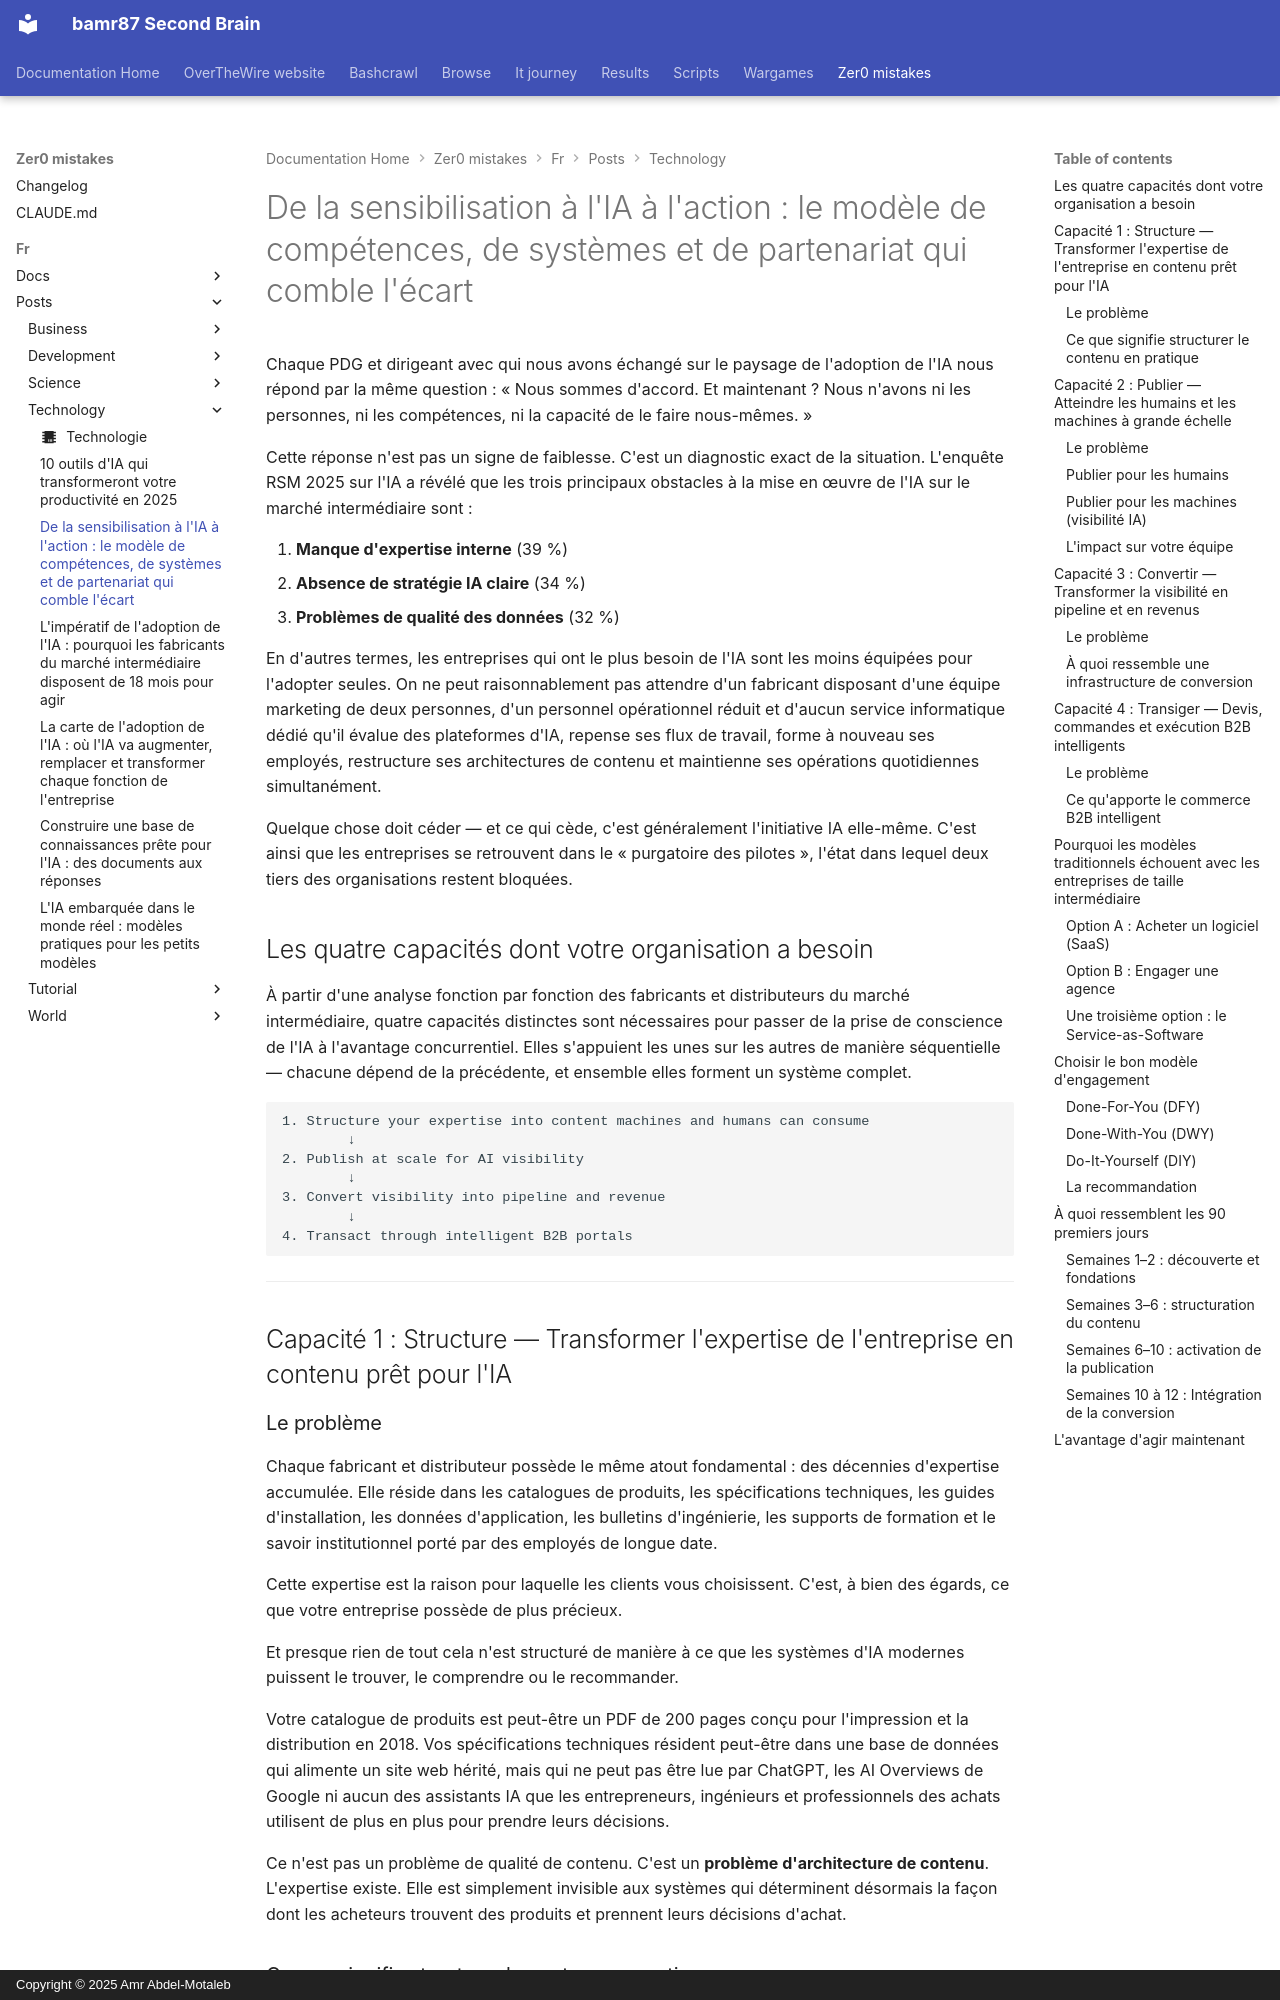

repository: bamr87/README · page: zer0-mistakes/fr/posts/technology/2026-04-07-ai-adoption-from-awareness-to-action/index.html · generator: mkdocs · copyright: Copyright © 2025 Amr Abdel-Motaleb

---
author: default
categories:
- Technology
date: 2026-04-07 14:00:00+00:00
description: La plupart des entreprises du marché intermédiaire savent que l'IA compte
  mais manquent des personnes, des compétences et de la capacité pour l'adopter. Voici
  les quatre capacités nécessaires et un modèle pratique pour y parvenir.
estimated_reading_time: 14 min
featured: true
lang: fr
lastmod: 2026-04-07 14:00:00+00:00
layout: article
machine_translated: true
permalink: /fr/posts/2026/04/07/ai-adoption-from-awareness-to-action/
preview: /images/previews/from-ai-awareness-to-action-the-skills-systems-and.png
source_file: fr/posts/technology/2026-04-07-ai-adoption-from-awareness-to-action.md
source_repo: bamr87/zer0-mistakes
source_url: https://github.com/bamr87/zer0-mistakes/blob/main/fr/posts/technology/2026-04-07-ai-adoption-from-awareness-to-action.md
tags:
- ai
- manufacturing
- digital-transformation
- strategy
- b2b
- content-operations
title: 'De la sensibilisation à l''IA à l''action : le modèle de compétences, de systèmes
  et de partenariat qui comble l''écart'
translated_from_sha: 25bbccc4ae7f
translation_of: pages/_posts/technology/2026-04-07-ai-adoption-from-awareness-to-action.md
translation_source_url: /posts/2026/04/07/ai-adoption-from-awareness-to-action/
---

Chaque PDG et dirigeant avec qui nous avons échangé sur le paysage de l'adoption de l'IA nous répond par la même question : « Nous sommes d'accord. Et maintenant ? Nous n'avons ni les personnes, ni les compétences, ni la capacité de le faire nous-mêmes. »

Cette réponse n'est pas un signe de faiblesse. C'est un diagnostic exact de la situation. L'enquête RSM 2025 sur l'IA a révélé que les trois principaux obstacles à la mise en œuvre de l'IA sur le marché intermédiaire sont :

1. **Manque d'expertise interne** (39 %)
2. **Absence de stratégie IA claire** (34 %)
3. **Problèmes de qualité des données** (32 %)

En d'autres termes, les entreprises qui ont le plus besoin de l'IA sont les moins équipées pour l'adopter seules. On ne peut raisonnablement pas attendre d'un fabricant disposant d'une équipe marketing de deux personnes, d'un personnel opérationnel réduit et d'aucun service informatique dédié qu'il évalue des plateformes d'IA, repense ses flux de travail, forme à nouveau ses employés, restructure ses architectures de contenu et maintienne ses opérations quotidiennes simultanément.

Quelque chose doit céder — et ce qui cède, c'est généralement l'initiative IA elle-même. C'est ainsi que les entreprises se retrouvent dans le « purgatoire des pilotes », l'état dans lequel deux tiers des organisations restent bloquées.

## Les quatre capacités dont votre organisation a besoin

À partir d'une analyse fonction par fonction des fabricants et distributeurs du marché intermédiaire, quatre capacités distinctes sont nécessaires pour passer de la prise de conscience de l'IA à l'avantage concurrentiel. Elles s'appuient les unes sur les autres de manière séquentielle — chacune dépend de la précédente, et ensemble elles forment un système complet.

```
1. Structure your expertise into content machines and humans can consume
        ↓
2. Publish at scale for AI visibility
        ↓
3. Convert visibility into pipeline and revenue
        ↓
4. Transact through intelligent B2B portals
```

---

## Capacité 1 : Structure — Transformer l'expertise de l'entreprise en contenu prêt pour l'IA
